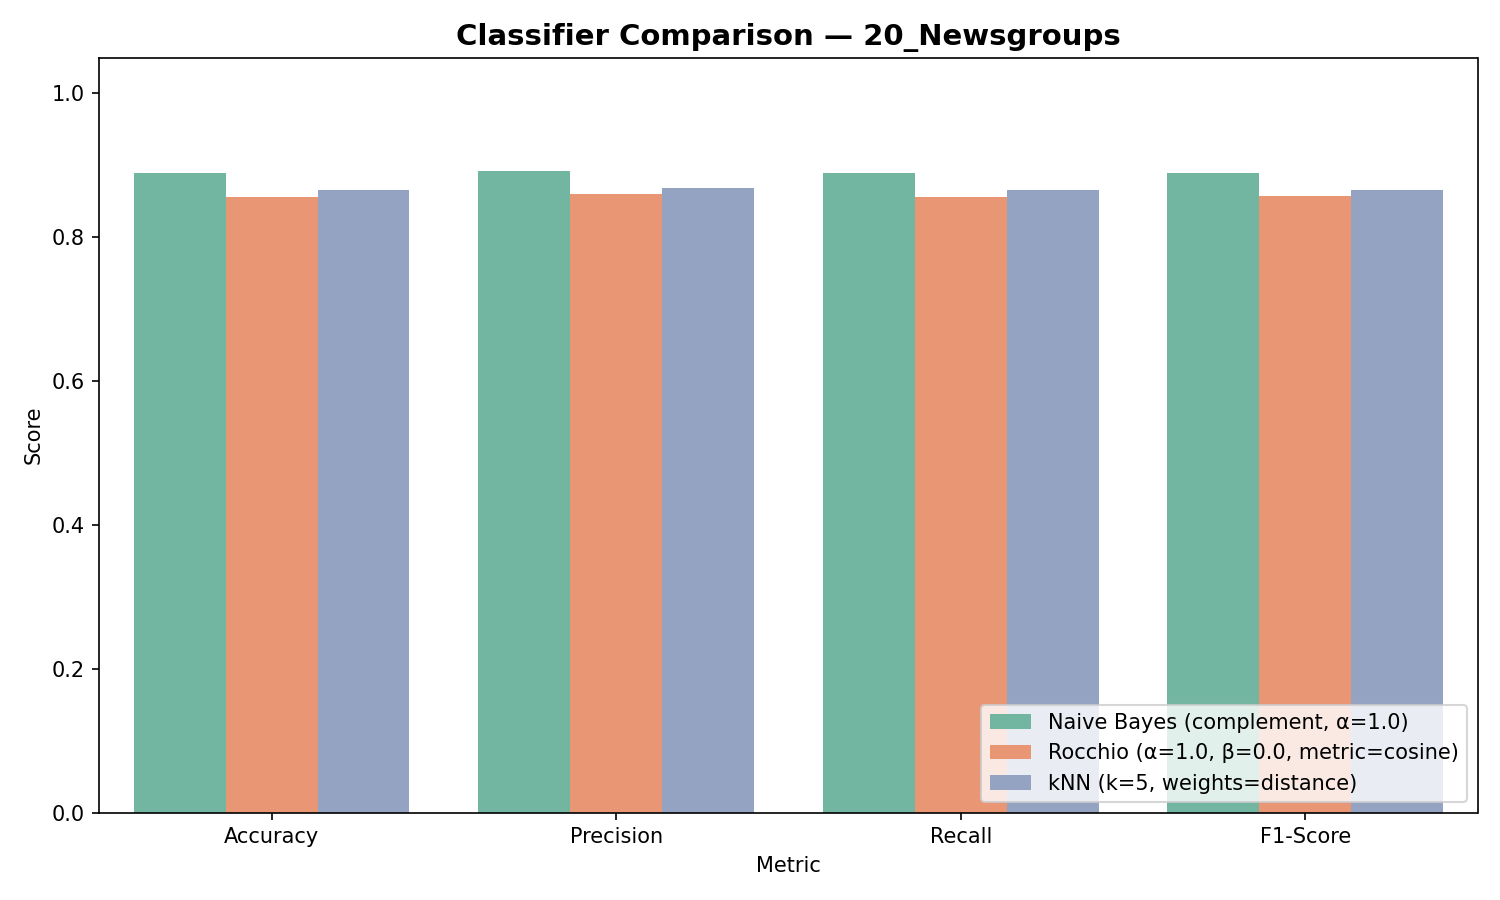

Values plotted in this chart, from the file beside it:
Classifier, Accuracy, Precision, Recall, F1-Score
Naive Bayes (complement, α=1.0), 0.8893, 0.8915, 0.8893, 0.8888
Rocchio (α=1.0, β=0.0, metric=cosine), 0.8565, 0.8605, 0.8565, 0.857
kNN (k=5, weights=distance), 0.8659, 0.8681, 0.8659, 0.8652
